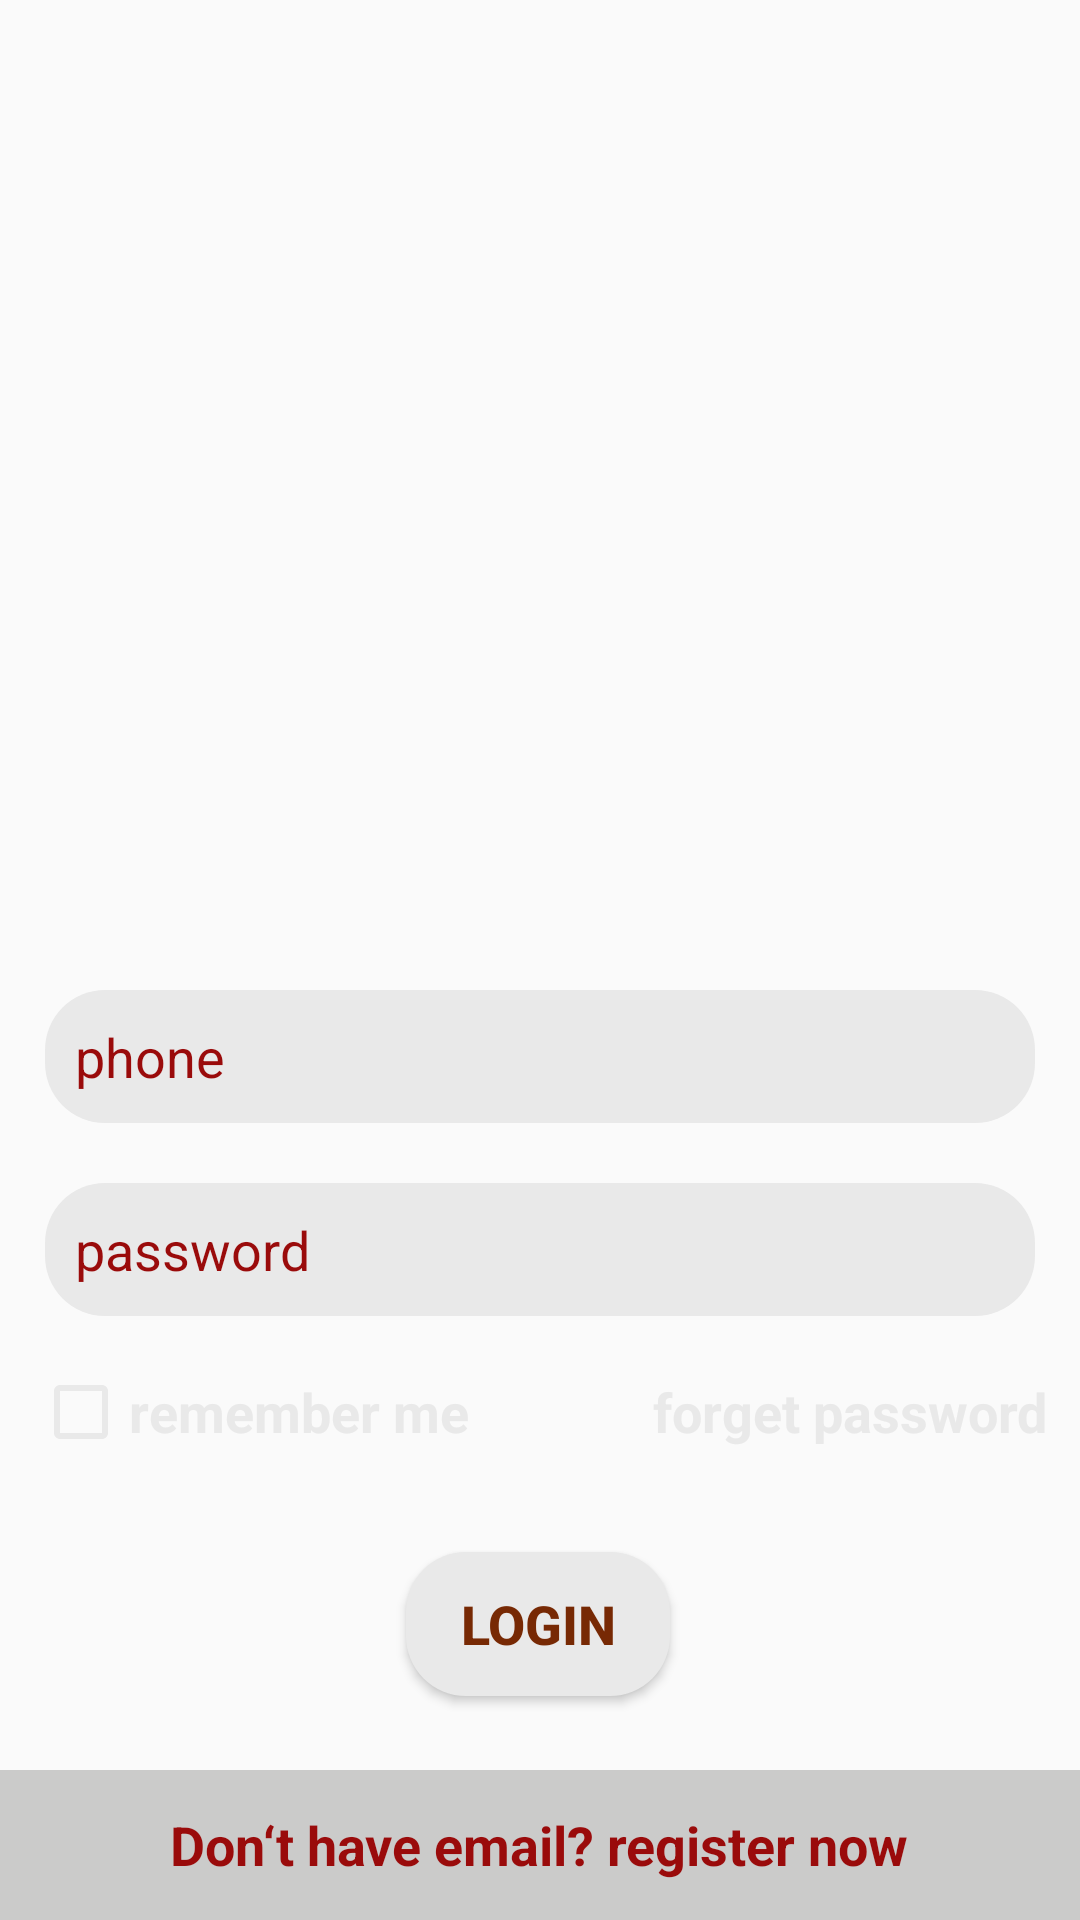

This screen was rendered from an Android layout file. Write that file and the resources it references.
<!-- AndroidManifest.xml: application theme AppTheme -->
<!-- res/layout/fragment_login.xml -->
<?xml version="1.0" encoding="utf-8"?>
<ScrollView xmlns:android="http://schemas.android.com/apk/res/android"
    xmlns:app="http://schemas.android.com/apk/res-auto"
    xmlns:tools="http://schemas.android.com/tools"
    android:layout_width="match_parent"
    android:layout_height="match_parent"
    android:background="@drawable/login"
    android:fillViewport="true"
    tools:context=".ui.activities.loginCycleActivity.LoginCycleActivity">

    <androidx.constraintlayout.widget.ConstraintLayout
        android:layout_width="match_parent"
        android:layout_height="wrap_content">

        <androidx.constraintlayout.widget.Guideline
            android:id="@+id/guideline"
            android:layout_width="wrap_content"
            android:layout_height="wrap_content"
            android:orientation="horizontal"
            app:layout_constraintGuide_percent="0.50" />

        <ImageView
            android:id="@+id/imageView"
            android:layout_width="200dp"
            android:layout_height="200dp"
            android:layout_marginBottom="20dp"
            android:src="@drawable/icon_white"
            app:layout_constraintBottom_toTopOf="@+id/guideline"
            app:layout_constraintEnd_toEndOf="parent"
            app:layout_constraintHorizontal_bias="0.497"
            app:layout_constraintStart_toStartOf="parent" />

        <EditText
            android:id="@+id/phoneET_login"
            style="@style/editTextStyle"
            android:layout_width="match_parent"
            android:layout_height="wrap_content"
            android:layout_marginTop="10dp"
            android:hint="@string/phone"
            android:inputType="phone"
            app:layout_constraintEnd_toEndOf="parent"
            app:layout_constraintHorizontal_bias="0.4"
            app:layout_constraintStart_toStartOf="parent"
            app:layout_constraintTop_toTopOf="@+id/guideline" />

        <EditText
            android:id="@+id/passwordET_login"
            style="@style/editTextStyle"
            android:layout_width="match_parent"
            android:layout_height="wrap_content"
            android:hint="@string/password"
            android:inputType="textPassword"
            app:layout_constraintEnd_toEndOf="parent"
            app:layout_constraintStart_toStartOf="parent"
            app:layout_constraintTop_toBottomOf="@+id/phoneET_login" />

        <LinearLayout
            android:id="@+id/linearLayout2"
            android:layout_width="match_parent"
            android:layout_height="wrap_content"
            android:layout_marginStart="5dp"
            android:layout_marginLeft="5dp"
            android:layout_marginTop="10dp"
            android:layout_marginEnd="5dp"
            android:layout_marginRight="5dp"
            android:gravity="center_vertical"
            android:orientation="horizontal"
            android:padding="6dp"
            app:layout_constraintEnd_toEndOf="parent"
            app:layout_constraintHorizontal_bias="0.0"
            app:layout_constraintStart_toStartOf="parent"
            app:layout_constraintTop_toBottomOf="@+id/passwordET_login">

            <androidx.appcompat.widget.AppCompatCheckBox
                android:id="@+id/rememberMeCheckBox_Login"
                style="@style/textViewsStyle"
                android:layout_width="wrap_content"
                android:layout_height="wrap_content"
                android:buttonTint="@color/colorWhite"
                android:text="@string/remember_me" />

            <TextView
                android:id="@+id/forgetPassTV_login"
                style="@style/textViewsStyle"
                android:layout_width="0dp"
                android:layout_height="wrap_content"
                android:layout_weight="1"
                android:gravity="right"
                android:text="@string/forget_password" />

        </LinearLayout>

        <Button
            android:id="@+id/signInBtn_login"
            style="@style/buttonTextStyle"
            android:layout_width="wrap_content"
            android:layout_height="wrap_content"
            android:layout_marginTop="5dp"
            android:layout_marginBottom="5dp"
            android:text="@string/login"
            app:layout_constraintBottom_toTopOf="@+id/relativeLayout"
            app:layout_constraintEnd_toEndOf="parent"
            app:layout_constraintHorizontal_bias="0.498"
            app:layout_constraintStart_toStartOf="parent"
            app:layout_constraintTop_toBottomOf="@+id/linearLayout2" />

        <RelativeLayout
            android:id="@+id/relativeLayout"
            android:layout_width="match_parent"
            android:layout_height="50dp"
            android:layout_alignParentBottom="true"
            android:background="@drawable/rectangle_login"
            app:layout_constraintBottom_toBottomOf="parent"
            app:layout_constraintEnd_toEndOf="parent"
            app:layout_constraintStart_toStartOf="parent">

            <TextView
                android:id="@+id/registerTV_login"
                style="@style/textViewsStyle"
                android:layout_width="wrap_content"
                android:layout_height="wrap_content"
                android:layout_centerInParent="true"
                android:layout_centerVertical="true"
                android:text="@string/register"
                android:textColor="@color/colorPrimary" />

        </RelativeLayout>


    </androidx.constraintlayout.widget.ConstraintLayout>


</ScrollView>
<!-- resources referenced by this layout -->
<resources>
  <color name="colorPrimary">#9A0B0B</color>
  <color name="colorWhite">#E9E9E9</color>
  <!-- drawable rectangle_login (drawable) -->
  <vector xmlns:android="http://schemas.android.com/apk/res/android"
      android:width="360dp"
      android:height="64dp"
      android:viewportWidth="360"
      android:viewportHeight="64">
    <path
        android:pathData="M0,0h360v64h-360z"
        android:fillColor="#cbcbca"/>
  </vector>
  <string name="forget_password">forget password</string>
  <string name="login">login</string>
  <string name="password">password</string>
  <string name="phone">phone</string>
  <string name="register">Don‘t have email? register now</string>
  <string name="remember_me">remember me</string>
  <style name="buttonTextStyle">
          <item name="android:layout_width">wrap_content</item>
          <item name="android:layout_height">wrap_content</item>
          <item name="android:textColor">@color/colorPrimaryDark</item>
          <item name="android:textStyle">bold</item>
          <item name="android:layout_marginTop">30dp</item>
          <item name="android:textSize">18sp</item>
          <item name="android:background">@drawable/button_bg_design</item>
      </style>
  <style name="editTextStyle">
          <item name="android:layout_height">wrap_content</item>
          <item name="android:layout_width">match_parent</item>
          <item name="android:textColor">@color/colorPrimary</item>
          <item name="android:textStyle">normal</item>
  
          <item name="android:textSize">18sp</item>
          <item name="android:drawablePadding">5dp</item>
          <item name="android:layout_marginLeft">15dp</item>
          <item name="android:layout_marginRight">15dp</item>
          <item name="android:layout_marginTop">20dp</item>
          <item name="android:background">@drawable/edit_text_bg_design</item>
          <item name="android:textColorHint">@color/colorPrimary</item>
      </style>
  <style name="textViewsStyle">
          <item name="android:textColor">@color/colorWhite</item>
          <item name="android:textStyle">bold</item>
          <item name="android:textSize">18sp</item>
      </style>
  <style name="AppTheme" parent="Theme.AppCompat.Light.NoActionBar">
          
          <item name="colorPrimary">@color/colorPrimary</item>
          <item name="colorPrimaryDark">@color/colorPrimaryDark</item>
          <item name="colorAccent">@color/colorAccent</item>
      </style>
  <color name="colorPrimaryDark">#772904</color>
  <!-- drawable button_bg_design (drawable) -->
  <?xml version="1.0" encoding="utf-8"?>
  <shape xmlns:android="http://schemas.android.com/apk/res/android"
      android:shape="rectangle">
  
      <corners android:radius="20dp" />
  
      <solid android:color="@color/colorWhite" />
  
      <padding
          android:left="16dp"
          android:right="16dp" />
  </shape>
  <!-- drawable edit_text_bg_design (drawable) -->
  <?xml version="1.0" encoding="utf-8"?>
  <shape xmlns:android="http://schemas.android.com/apk/res/android"
      android:shape="rectangle">
  
      <corners android:radius="20dp" />
  
      <solid android:color="@color/colorWhite" />
      <padding
          android:bottom="10dp"
          android:left="10dp"
          android:right="10dp"
          android:top="10dp" />
  </shape>
  <color name="colorAccent">#ED5107</color>
</resources>
